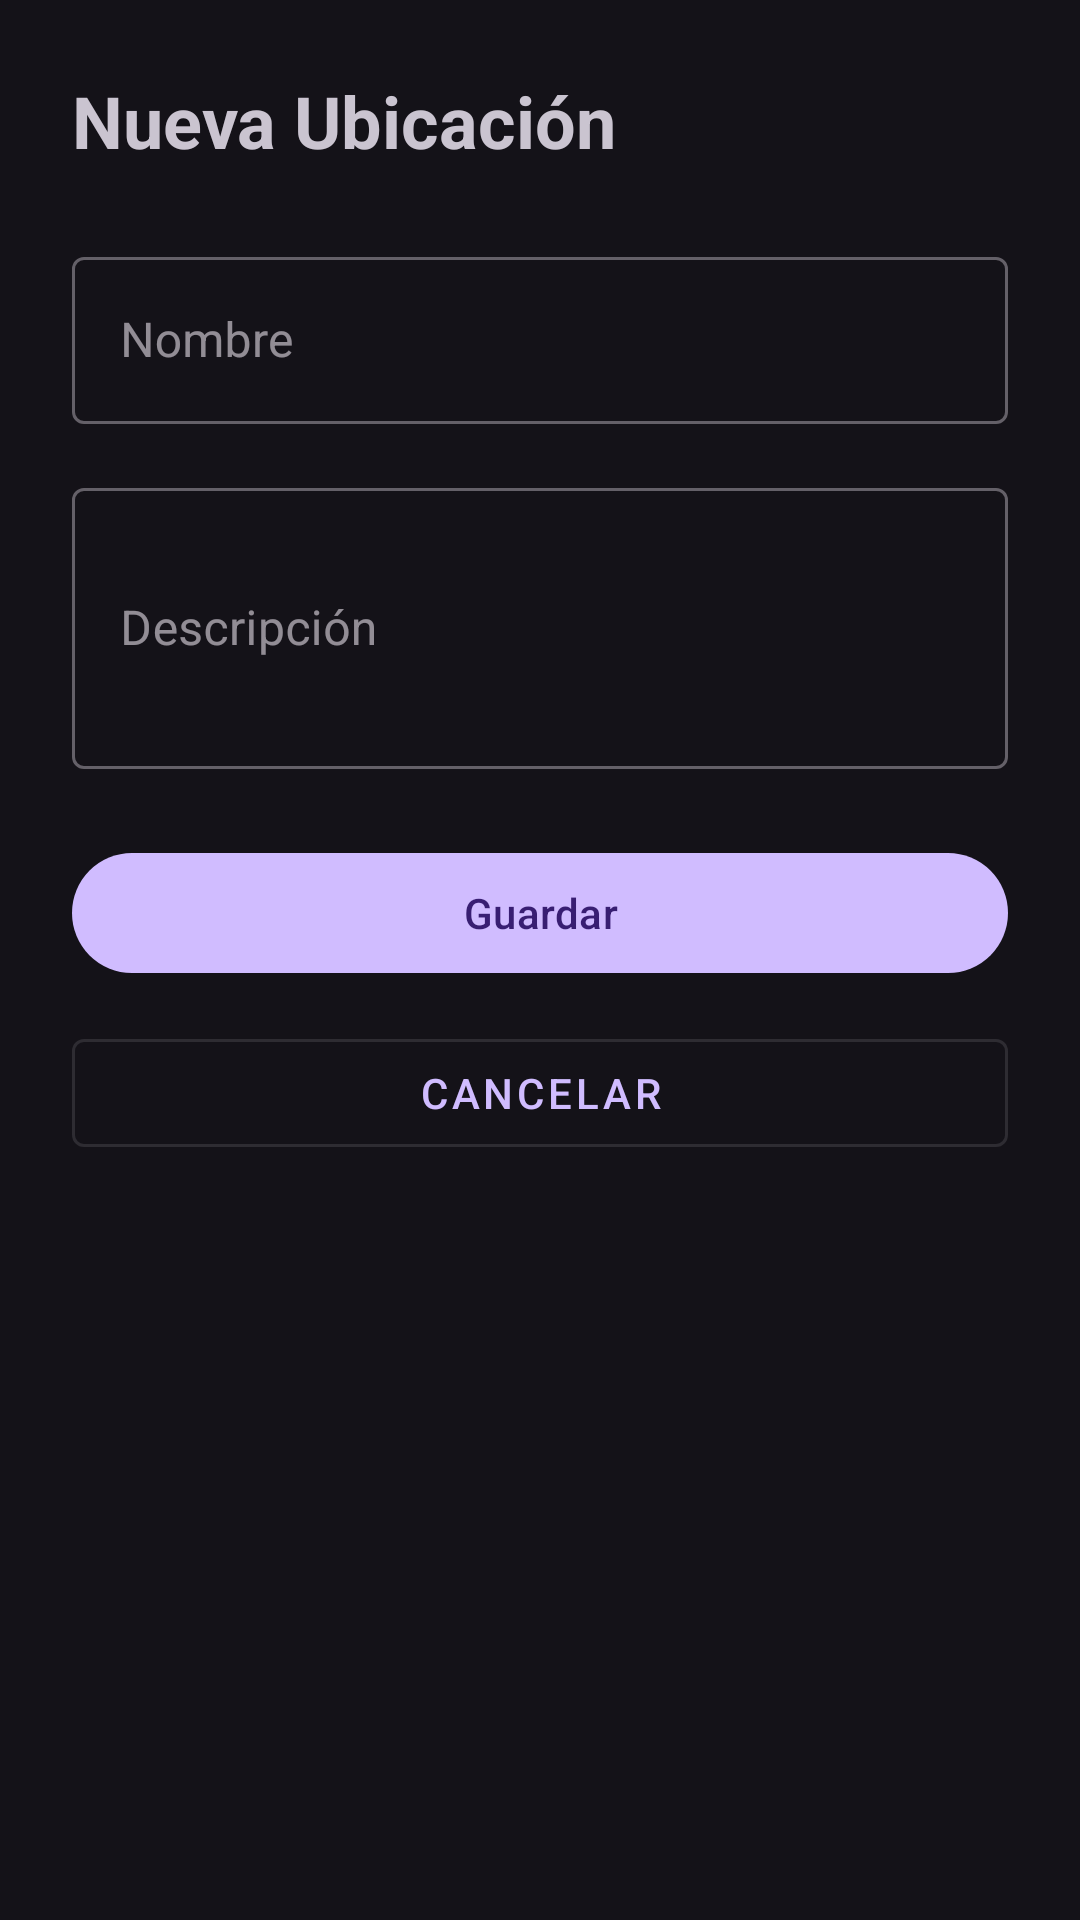

Write the Android layout XML for this screen, with the resource values it uses.
<!-- AndroidManifest.xml: application theme Theme.TUP_FINAL -->
<!-- res/layout/fragment_create_location.xml -->
<?xml version="1.0" encoding="utf-8"?>
<androidx.constraintlayout.widget.ConstraintLayout xmlns:android="http://schemas.android.com/apk/res/android"
    xmlns:app="http://schemas.android.com/apk/res-auto"
    xmlns:tools="http://schemas.android.com/tools"
    android:layout_width="match_parent"
    android:layout_height="match_parent"
    android:padding="24dp"
    tools:context=".ui.locations.CreateLocationFragment">

    <TextView
        android:id="@+id/text_title"
        android:layout_width="wrap_content"
        android:layout_height="wrap_content"
        android:text="@string/create_location_title"
        android:textSize="24sp"
        android:textStyle="bold"
        app:layout_constraintStart_toStartOf="parent"
        app:layout_constraintTop_toTopOf="parent" />

    <com.google.android.material.textfield.TextInputLayout
        android:id="@+id/layout_name"
        style="@style/Widget.MaterialComponents.TextInputLayout.OutlinedBox"
        android:layout_width="0dp"
        android:layout_height="wrap_content"
        android:layout_marginTop="24dp"
        android:hint="@string/hint_location_name"
        app:layout_constraintEnd_toEndOf="parent"
        app:layout_constraintStart_toStartOf="parent"
        app:layout_constraintTop_toBottomOf="@id/text_title">

        <com.google.android.material.textfield.TextInputEditText
            android:id="@+id/input_name"
            android:layout_width="match_parent"
            android:layout_height="wrap_content"
            android:inputType="text"
            android:maxLines="1" />
    </com.google.android.material.textfield.TextInputLayout>

    <com.google.android.material.textfield.TextInputLayout
        android:id="@+id/layout_description"
        style="@style/Widget.MaterialComponents.TextInputLayout.OutlinedBox"
        android:layout_width="0dp"
        android:layout_height="wrap_content"
        android:layout_marginTop="16dp"
        android:hint="@string/hint_location_description"
        app:layout_constraintEnd_toEndOf="parent"
        app:layout_constraintStart_toStartOf="parent"
        app:layout_constraintTop_toBottomOf="@id/layout_name">

        <com.google.android.material.textfield.TextInputEditText
            android:id="@+id/input_description"
            android:layout_width="match_parent"
            android:layout_height="wrap_content"
            android:inputType="textMultiLine"
            android:minLines="3" />
    </com.google.android.material.textfield.TextInputLayout>

    <com.google.android.material.button.MaterialButton
        android:id="@+id/btn_save"
        android:layout_width="0dp"
        android:layout_height="wrap_content"
        android:layout_marginTop="24dp"
        android:text="@string/btn_save_location"
        app:layout_constraintEnd_toEndOf="parent"
        app:layout_constraintStart_toStartOf="parent"
        app:layout_constraintTop_toBottomOf="@id/layout_description" />

    <com.google.android.material.button.MaterialButton
        android:id="@+id/btn_cancel"
        style="@style/Widget.MaterialComponents.Button.OutlinedButton"
        android:layout_width="0dp"
        android:layout_height="wrap_content"
        android:layout_marginTop="12dp"
        android:text="@string/btn_cancel"
        app:layout_constraintEnd_toEndOf="parent"
        app:layout_constraintStart_toStartOf="parent"
        app:layout_constraintTop_toBottomOf="@id/btn_save" />
</androidx.constraintlayout.widget.ConstraintLayout>
<!-- resources referenced by this layout -->
<resources>
  <string name="btn_cancel">Cancelar</string>
  <string name="btn_save_location">Guardar</string>
  <string name="create_location_title">Nueva Ubicación</string>
  <string name="hint_location_description">Descripción</string>
  <string name="hint_location_name">Nombre</string>
  <style name="Theme.TUP_FINAL" parent="Base.Theme.TUP_FINAL" />
  <style name="Base.Theme.TUP_FINAL" parent="Theme.Material3.Dark.NoActionBar">
          
          
      </style>
</resources>
